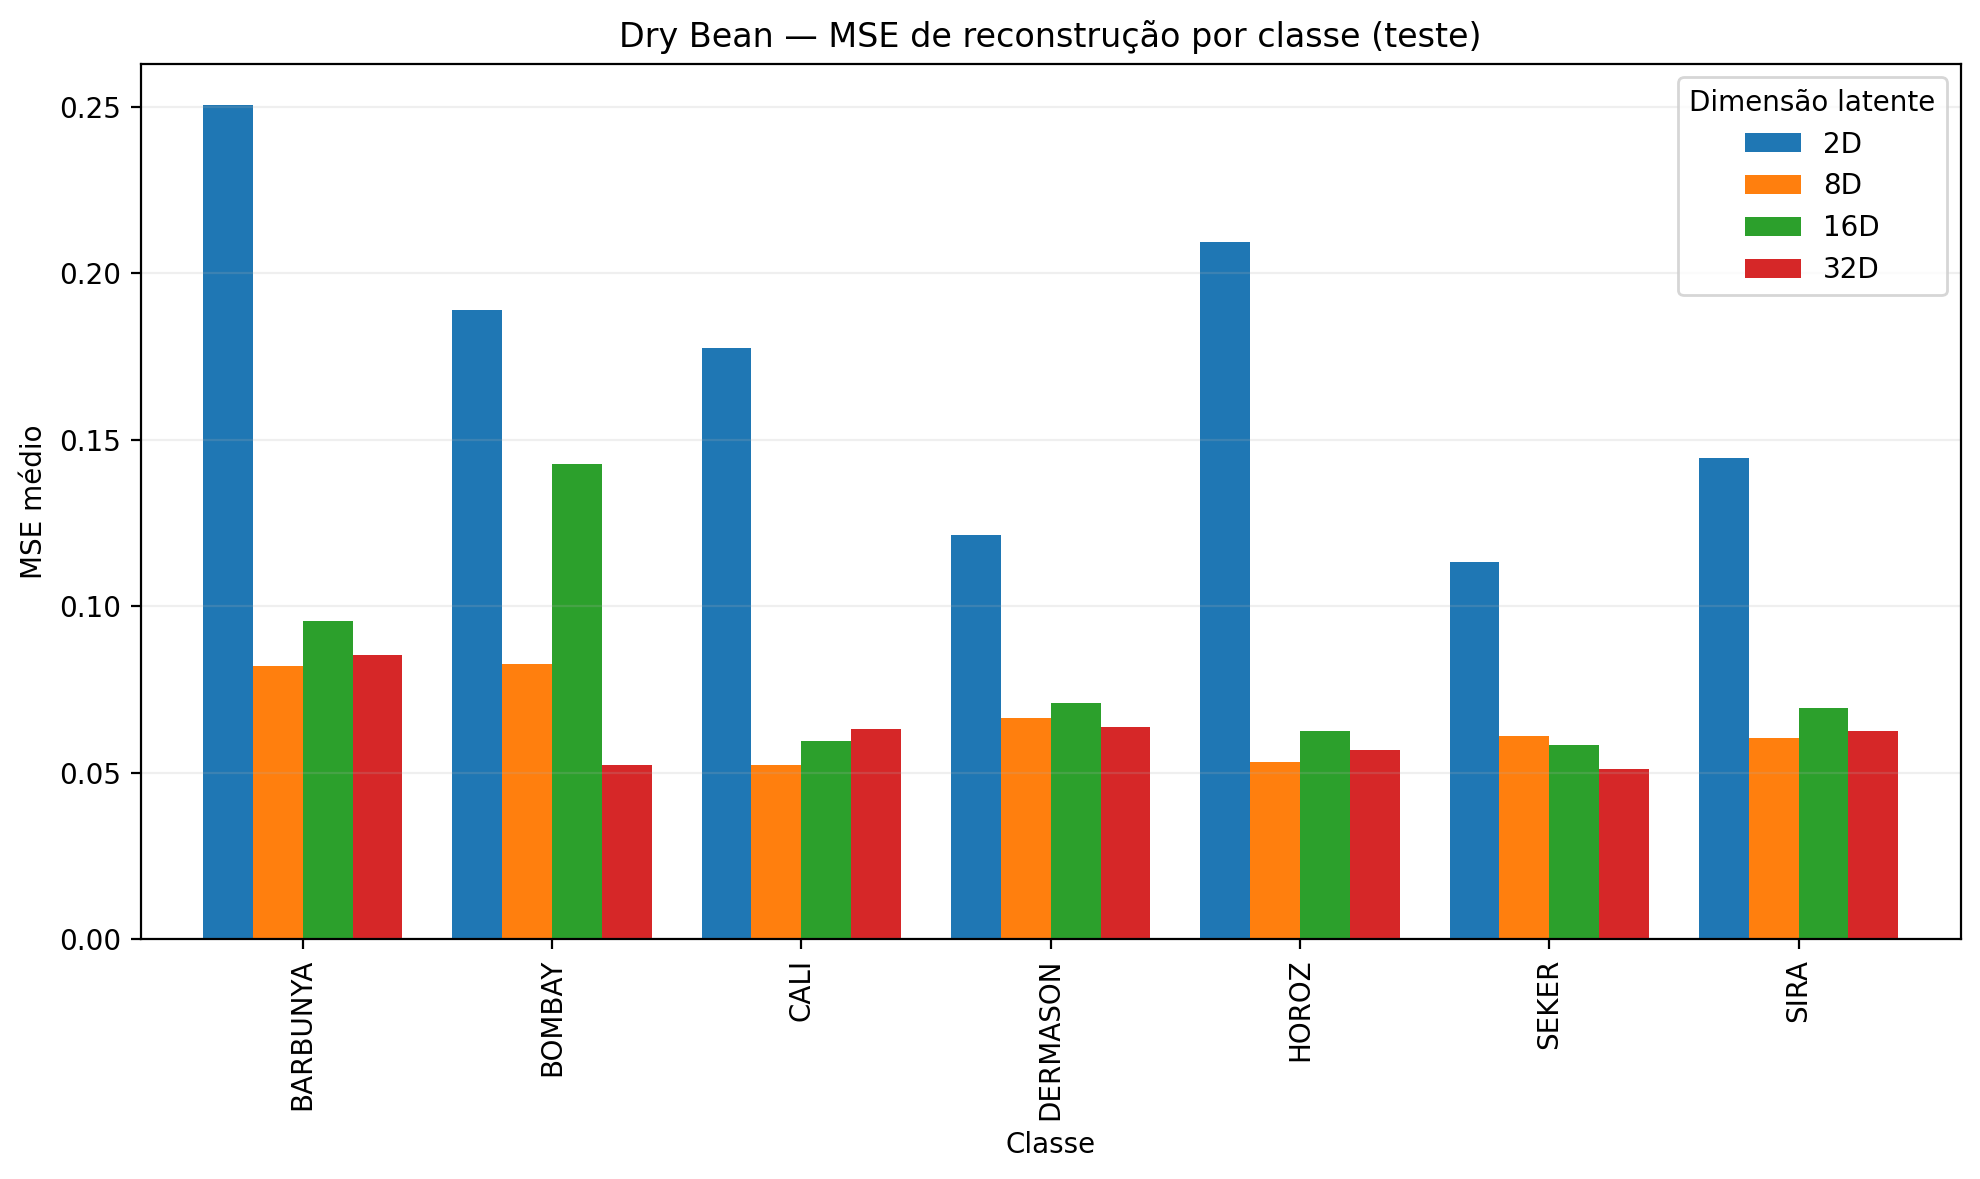

Values plotted in this chart, from the file beside it:
conjunto, classe, latente, MSE
teste, BARBUNYA, 2, 0.2505
teste, BOMBAY, 2, 0.1891
teste, CALI, 2, 0.1775
teste, DERMASON, 2, 0.1214
teste, HOROZ, 2, 0.2093
teste, SEKER, 2, 0.1133
teste, SIRA, 2, 0.1446
teste, BARBUNYA, 8, 0.08192
teste, BOMBAY, 8, 0.08256
teste, CALI, 8, 0.05241
teste, DERMASON, 8, 0.06633
teste, HOROZ, 8, 0.05305
teste, SEKER, 8, 0.06112
teste, SIRA, 8, 0.06042
teste, BARBUNYA, 16, 0.09564
teste, BOMBAY, 16, 0.1426
teste, CALI, 16, 0.05937
teste, DERMASON, 16, 0.07099
teste, HOROZ, 16, 0.06257
teste, SEKER, 16, 0.05824
teste, SIRA, 16, 0.06938
teste, BARBUNYA, 32, 0.08531
teste, BOMBAY, 32, 0.05228
teste, CALI, 32, 0.06298
teste, DERMASON, 32, 0.06378
teste, HOROZ, 32, 0.05668
teste, SEKER, 32, 0.05117
teste, SIRA, 32, 0.06254
